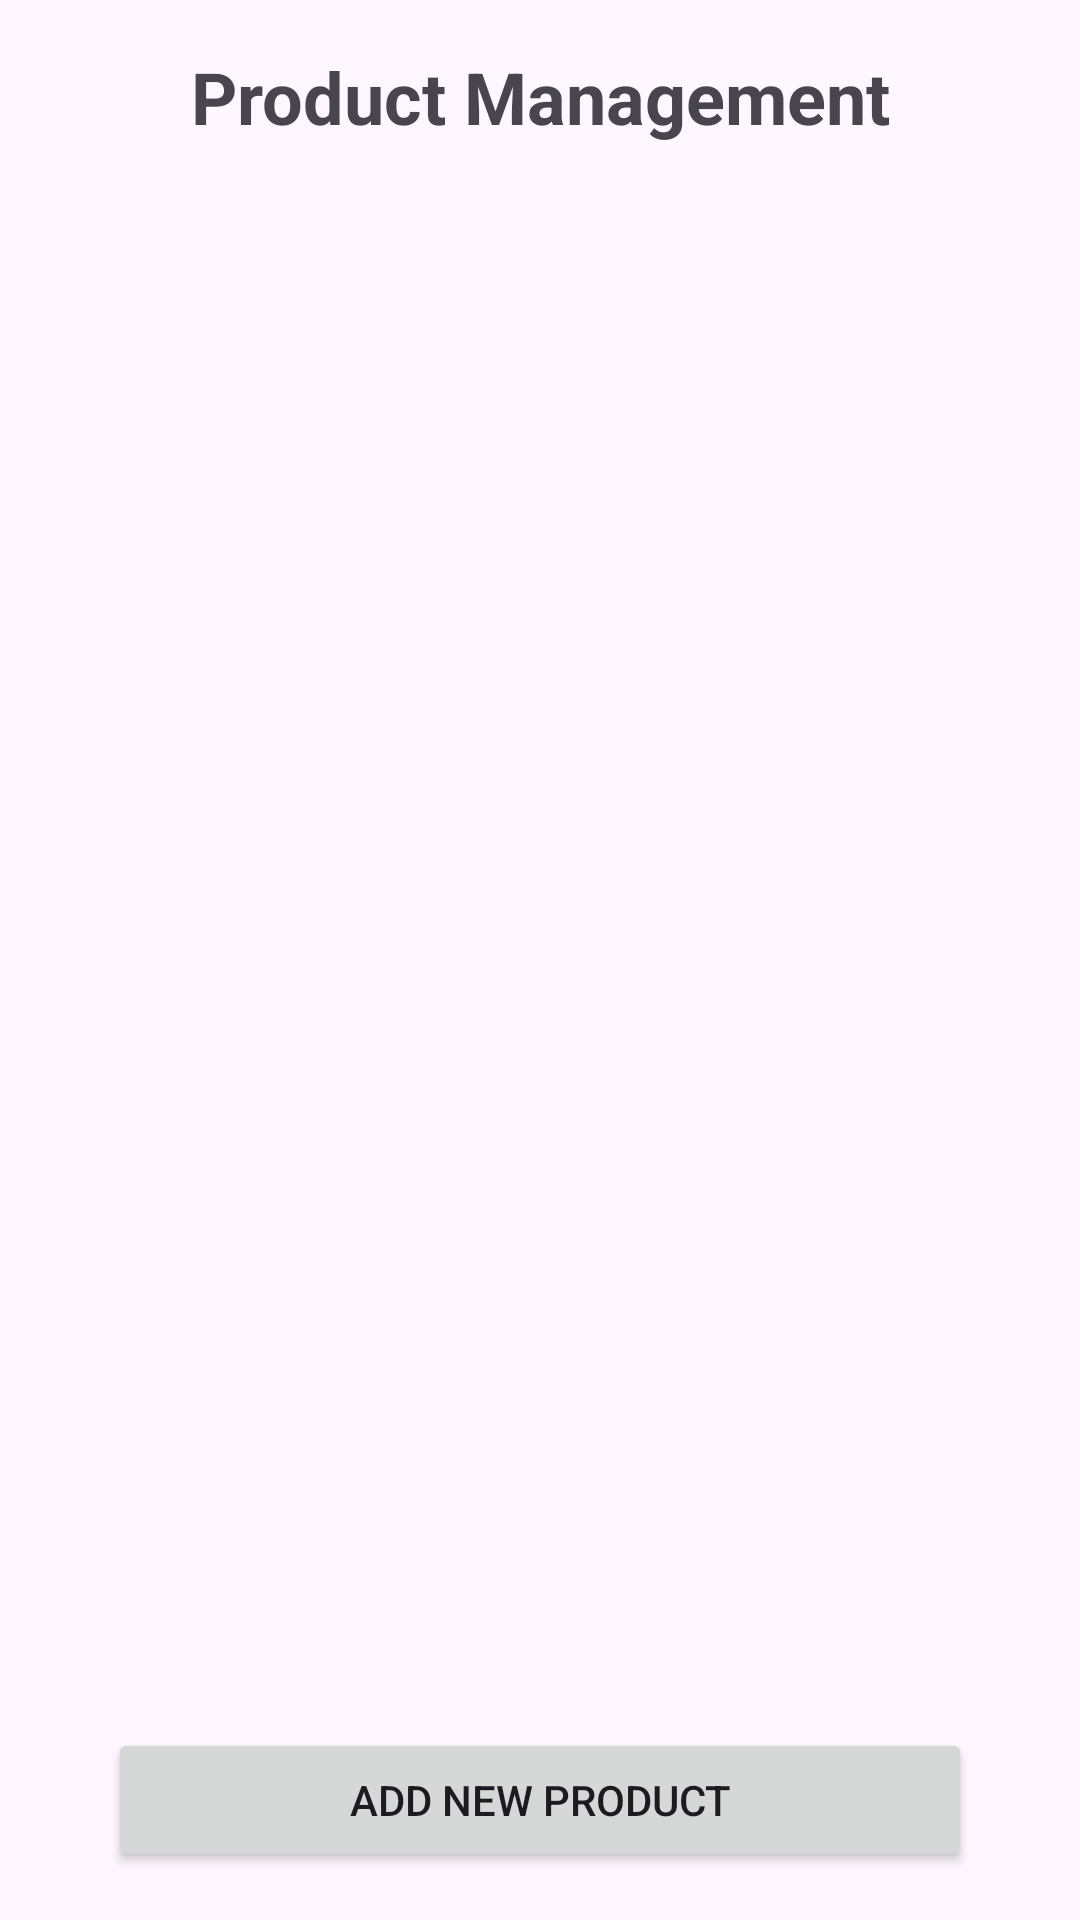

The Android layout XML behind this screen, and the referenced resources:
<!-- AndroidManifest.xml: application theme Theme.GroupProjectKita -->
<!-- res/layout/activity_product_management.xml -->
<?xml version="1.0" encoding="utf-8"?>
<androidx.constraintlayout.widget.ConstraintLayout
    xmlns:android="http://schemas.android.com/apk/res/android"
    xmlns:app="http://schemas.android.com/apk/res-auto"
    xmlns:tools="http://schemas.android.com/tools"
    android:layout_width="match_parent"
    android:layout_height="match_parent"
    tools:context=".ProductManagementActivity">

    <TextView
        android:id="@+id/tvProductManagementTitle"
        android:layout_width="wrap_content"
        android:layout_height="wrap_content"
        android:text="Product Management"
        android:textSize="24sp"
        android:textStyle="bold"
        android:layout_marginTop="16dp"
        app:layout_constraintEnd_toEndOf="parent"
        app:layout_constraintStart_toStartOf="parent"
        app:layout_constraintTop_toTopOf="parent" />

    <androidx.recyclerview.widget.RecyclerView
        android:id="@+id/recyclerViewProducts"
        android:layout_width="0dp"
        android:layout_height="0dp"
        android:layout_marginTop="16dp"
        android:padding="8dp"
        app:layout_constraintBottom_toTopOf="@+id/btnAddProduct"
        app:layout_constraintEnd_toEndOf="parent"
        app:layout_constraintStart_toStartOf="parent"
        app:layout_constraintTop_toBottomOf="@+id/tvProductManagementTitle" />

    <Button
        android:id="@+id/btnAddProduct"
        android:layout_width="0dp"
        android:layout_height="wrap_content"
        android:text="Add New Product"
        android:layout_marginBottom="16dp"
        app:layout_constraintBottom_toBottomOf="parent"
        app:layout_constraintEnd_toEndOf="parent"
        app:layout_constraintStart_toStartOf="parent"
        app:layout_constraintWidth_percent="0.8"/>

</androidx.constraintlayout.widget.ConstraintLayout>
<!-- resources referenced by this layout -->
<resources>
  <style name="Theme.GroupProjectKita" parent="Base.Theme.GroupProjectKita" />
  <style name="Base.Theme.GroupProjectKita" parent="Theme.Material3.DayNight.NoActionBar">
          
          
      </style>
</resources>
